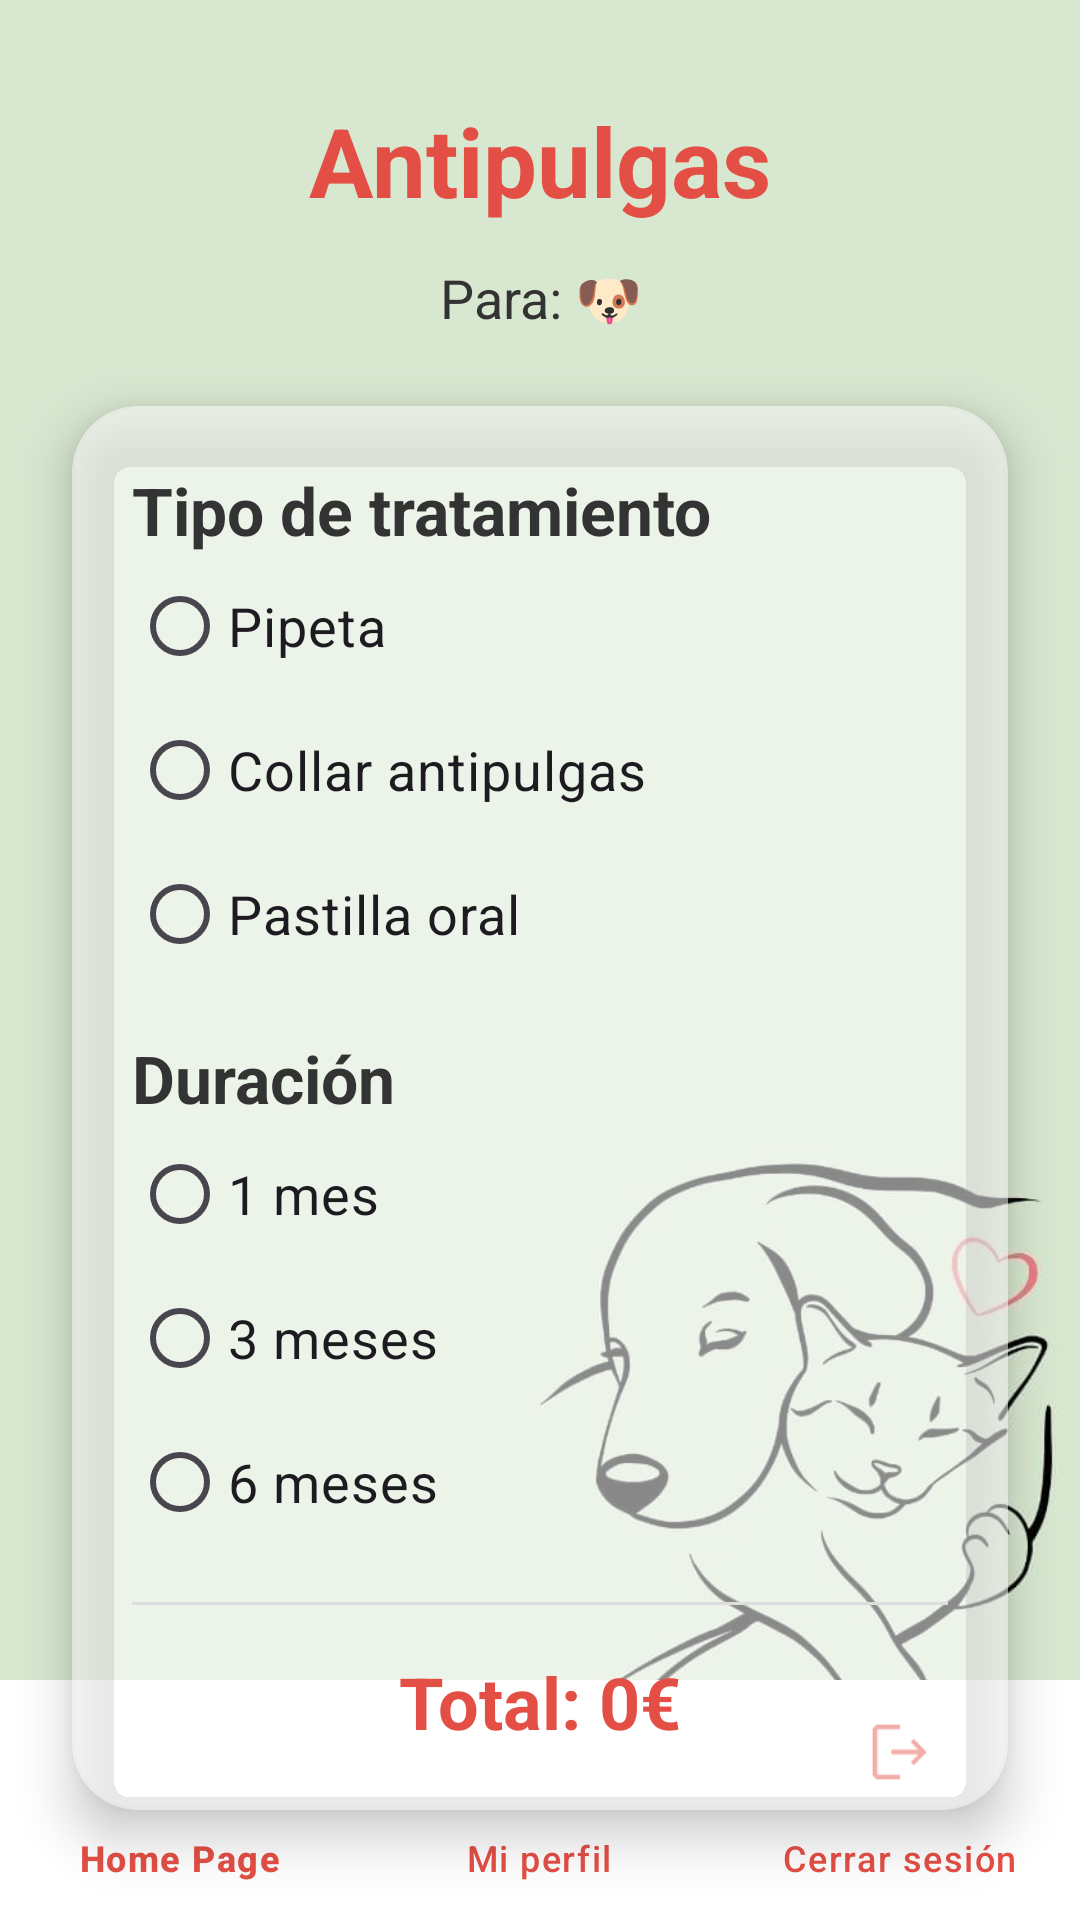

Here is an Android app screen rendered from its layout file. Give the layout XML and the strings, colors and styles it references.
<!-- AndroidManifest.xml: application theme Theme.FluffyFriends -->
<!-- res/layout/activity_antipulgas.xml -->
<?xml version="1.0" encoding="utf-8"?>
<androidx.constraintlayout.widget.ConstraintLayout
    xmlns:android="http://schemas.android.com/apk/res/android"
    xmlns:app="http://schemas.android.com/apk/res-auto"
    android:layout_width="match_parent"
    android:layout_height="match_parent">

    
    <ImageView
        android:id="@+id/imgFondoAntipulgas"
        android:layout_width="0dp"
        android:layout_height="0dp"
        android:scaleType="centerCrop"
        android:src="@drawable/fondo_app"
        app:layout_constraintTop_toTopOf="parent"
        app:layout_constraintBottom_toBottomOf="parent"
        app:layout_constraintStart_toStartOf="parent"
        app:layout_constraintEnd_toEndOf="parent"/>

    
    <TextView
        android:id="@+id/tvTituloAntipulgas"
        android:layout_width="0dp"
        android:layout_height="wrap_content"
        android:layout_marginTop="32dp"
        android:text="@string/antipulgas"
        android:textSize="32sp"
        android:textStyle="bold"
        android:textColor="#E44F45"
        android:gravity="center"
        app:layout_constraintTop_toTopOf="parent"
        app:layout_constraintStart_toStartOf="parent"
        app:layout_constraintEnd_toEndOf="parent"/>

    
    <TextView
        android:id="@+id/tvMascotaAntipulgas"
        android:layout_width="0dp"
        android:layout_height="wrap_content"
        android:text="@string/antipulgas_mascota"
        android:textSize="18sp"
        android:textColor="#333333"
        android:gravity="center"
        android:layout_marginTop="12dp"
        app:layout_constraintTop_toBottomOf="@id/tvTituloAntipulgas"
        app:layout_constraintStart_toStartOf="parent"
        app:layout_constraintEnd_toEndOf="parent"/>

    
    <androidx.cardview.widget.CardView
        android:id="@+id/cardAntipulgas"
        android:layout_width="0dp"
        android:layout_height="wrap_content"
        android:layout_marginTop="24dp"
        android:layout_marginStart="24dp"
        android:layout_marginEnd="24dp"
        app:cardCornerRadius="22dp"
        app:cardElevation="10dp"
        android:backgroundTint="#88FFFFFF"
        app:layout_constraintTop_toBottomOf="@id/tvMascotaAntipulgas"
        app:layout_constraintStart_toStartOf="parent"
        app:layout_constraintEnd_toEndOf="parent">

        <LinearLayout
            android:layout_width="match_parent"
            android:layout_height="wrap_content"
            android:orientation="vertical"
            android:padding="20dp">

            
            <TextView
                android:id="@+id/tvTipoTratamiento"
                android:text="@string/tipo_antipulgas"
                android:textSize="22sp"
                android:textStyle="bold"
                android:textColor="#333333"
                android:layout_width="wrap_content"
                android:layout_height="wrap_content"/>

            <RadioGroup
                android:id="@+id/rgTipo"
                android:layout_width="wrap_content"
                android:layout_height="wrap_content">

                <com.google.android.material.radiobutton.MaterialRadioButton
                    android:id="@+id/rbPipeta"
                    android:text="@string/tipo_pipeta"
                    android:textSize="18sp"
                    android:layout_width="wrap_content"
                    android:layout_height="wrap_content"/>

                <com.google.android.material.radiobutton.MaterialRadioButton
                    android:id="@+id/rbCollar"
                    android:textSize="18sp"
                    android:text="@string/tipo_collar"
                    android:layout_width="wrap_content"
                    android:layout_height="wrap_content"/>

                <com.google.android.material.radiobutton.MaterialRadioButton
                    android:id="@+id/rbPastilla"
                    android:textSize="18sp"
                    android:text="@string/tipo_pastilla"
                    android:layout_width="wrap_content"
                    android:layout_height="wrap_content"/>
            </RadioGroup>

            
            <TextView
                android:id="@+id/tvDuracion"
                android:text="@string/duracion_antipulgas"
                android:textSize="22sp"
                android:textStyle="bold"
                android:layout_marginTop="16dp"
                android:textColor="#333333"
                android:layout_width="wrap_content"
                android:layout_height="wrap_content"/>

            <RadioGroup
                android:id="@+id/rgDuracion"
                android:layout_width="wrap_content"
                android:layout_height="wrap_content">

                <com.google.android.material.radiobutton.MaterialRadioButton
                    android:id="@+id/rb1Mes"
                    android:text="@string/duracion_1mes"
                    android:textSize="18sp"
                    android:layout_width="wrap_content"
                    android:layout_height="wrap_content"/>

                <com.google.android.material.radiobutton.MaterialRadioButton
                    android:id="@+id/rb3Meses"
                    android:text="@string/duracion_3meses"
                    android:textSize="18sp"
                    android:layout_width="wrap_content"
                    android:layout_height="wrap_content"/>

                <com.google.android.material.radiobutton.MaterialRadioButton
                    android:id="@+id/rb6Meses"
                    android:text="@string/duracion_6meses"
                    android:textSize="18sp"
                    android:layout_width="wrap_content"
                    android:layout_height="wrap_content"/>
            </RadioGroup>

            
            <View
                android:layout_width="match_parent"
                android:layout_height="1dp"
                android:background="#DDDDDD"
                android:layout_marginVertical="16dp"/>

            
            <TextView
                android:id="@+id/tvTotal"
                android:text="@string/total_antipulgas"
                android:textSize="24sp"
                android:textStyle="bold"
                android:textColor="#E44F45"
                android:layout_gravity="center"
                android:layout_width="wrap_content"
                android:layout_height="wrap_content"/>

        </LinearLayout>
    </androidx.cardview.widget.CardView>

    
    <Button
        android:id="@+id/btnConfirmarAntipulgas"
        android:layout_width="0dp"
        android:layout_height="wrap_content"
        android:layout_marginStart="24dp"
        android:layout_marginEnd="24dp"
        android:layout_marginBottom="24dp"
        android:backgroundTint="#E44F45"
        android:padding="14dp"
        android:text="@string/btn_confirma_antipulgas"
        android:textColor="#FFFFFF"
        android:layout_margin="16dp"
        android:textSize="18sp"
        app:layout_constraintTop_toBottomOf="@id/cardAntipulgas"
        app:layout_constraintBottom_toTopOf="@id/bottomNavigationView"
        app:layout_constraintVertical_bias="0.1"
        app:layout_constraintStart_toStartOf="parent"
        app:layout_constraintEnd_toEndOf="parent" />

    
    <com.google.android.material.bottomnavigation.BottomNavigationView
        android:id="@+id/bottomNavigationView"
        android:layout_width="0dp"
        android:layout_height="wrap_content"
        app:menu="@menu/menu_inferior"
        android:background="#FFFFFF"
        app:itemIconTint="@color/bottom_nav_tint"
        app:itemTextColor="@color/bottom_nav_tint"
        app:layout_constraintBottom_toBottomOf="parent"
        app:layout_constraintStart_toStartOf="parent"
        app:layout_constraintEnd_toEndOf="parent"/>

</androidx.constraintlayout.widget.ConstraintLayout>
<!-- resources referenced by this layout -->
<resources>
  <color name="bottom_nav_tint">#E44F45</color>
  <!-- drawable fondo_app: jpg bitmap (drawable, 23023 bytes) -->
  <string name="antipulgas">Antipulgas</string>
  <string name="antipulgas_mascota">Para:  🐶</string>
  <string name="btn_confirma_antipulgas">CONFIRMAR SERVICIO</string>
  <string name="duracion_1mes">1 mes</string>
  <string name="duracion_3meses">3 meses</string>
  <string name="duracion_6meses">6 meses</string>
  <string name="duracion_antipulgas">Duración</string>
  <string name="tipo_antipulgas">Tipo de tratamiento</string>
  <string name="tipo_collar">Collar antipulgas</string>
  <string name="tipo_pastilla">Pastilla oral</string>
  <string name="tipo_pipeta">Pipeta</string>
  <string name="total_antipulgas">Total: 0€</string>
  <style name="Theme.FluffyFriends" parent="Base.Theme.FluffyFriends" />
  <style name="Base.Theme.FluffyFriends" parent="Theme.Material3.DayNight.NoActionBar">
          
          
      </style>
</resources>
